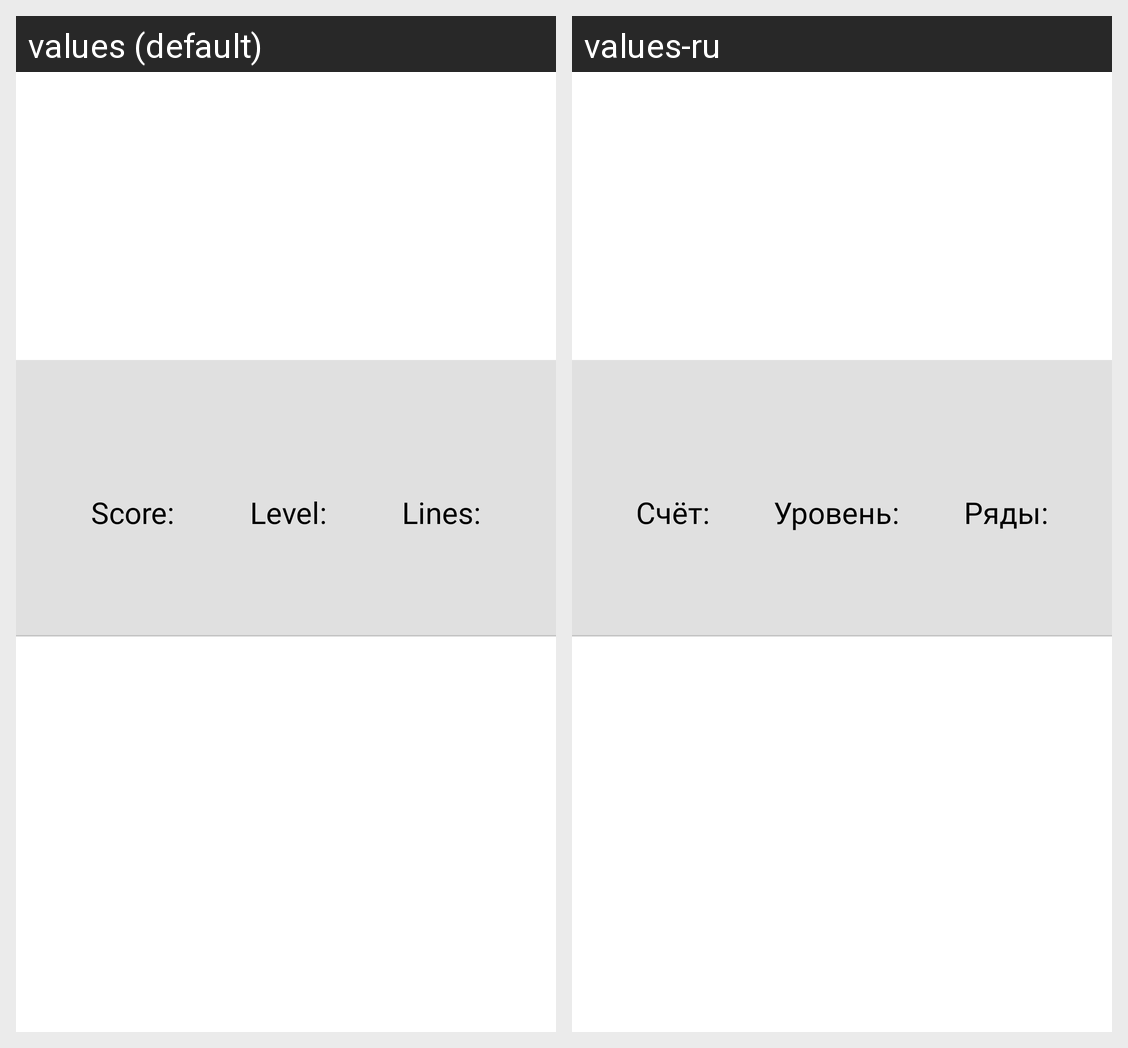

Translations of the strings shown on this Android screen, per locale in the grid:
Android screen res/layout/fragment_scores_list.xml rendered under 2 locales, left to right: values (default), values-ru. Device: Nexus 5 (rendered at 1080×1920; each locale shown at half size, 540×960, under a caption strip naming it); theme Theme.Tetris.
Strings drawn on this screen, with the default value and each locale's value (text and hints the layout hard-codes, and strings that could not be matched under every locale, appear in the picture but are not listed):

score
  values: Score:
  values-ru: Счёт:

level
  values: Level:
  values-ru: Уровень:

lines
  values: Lines:
  values-ru: Ряды:
